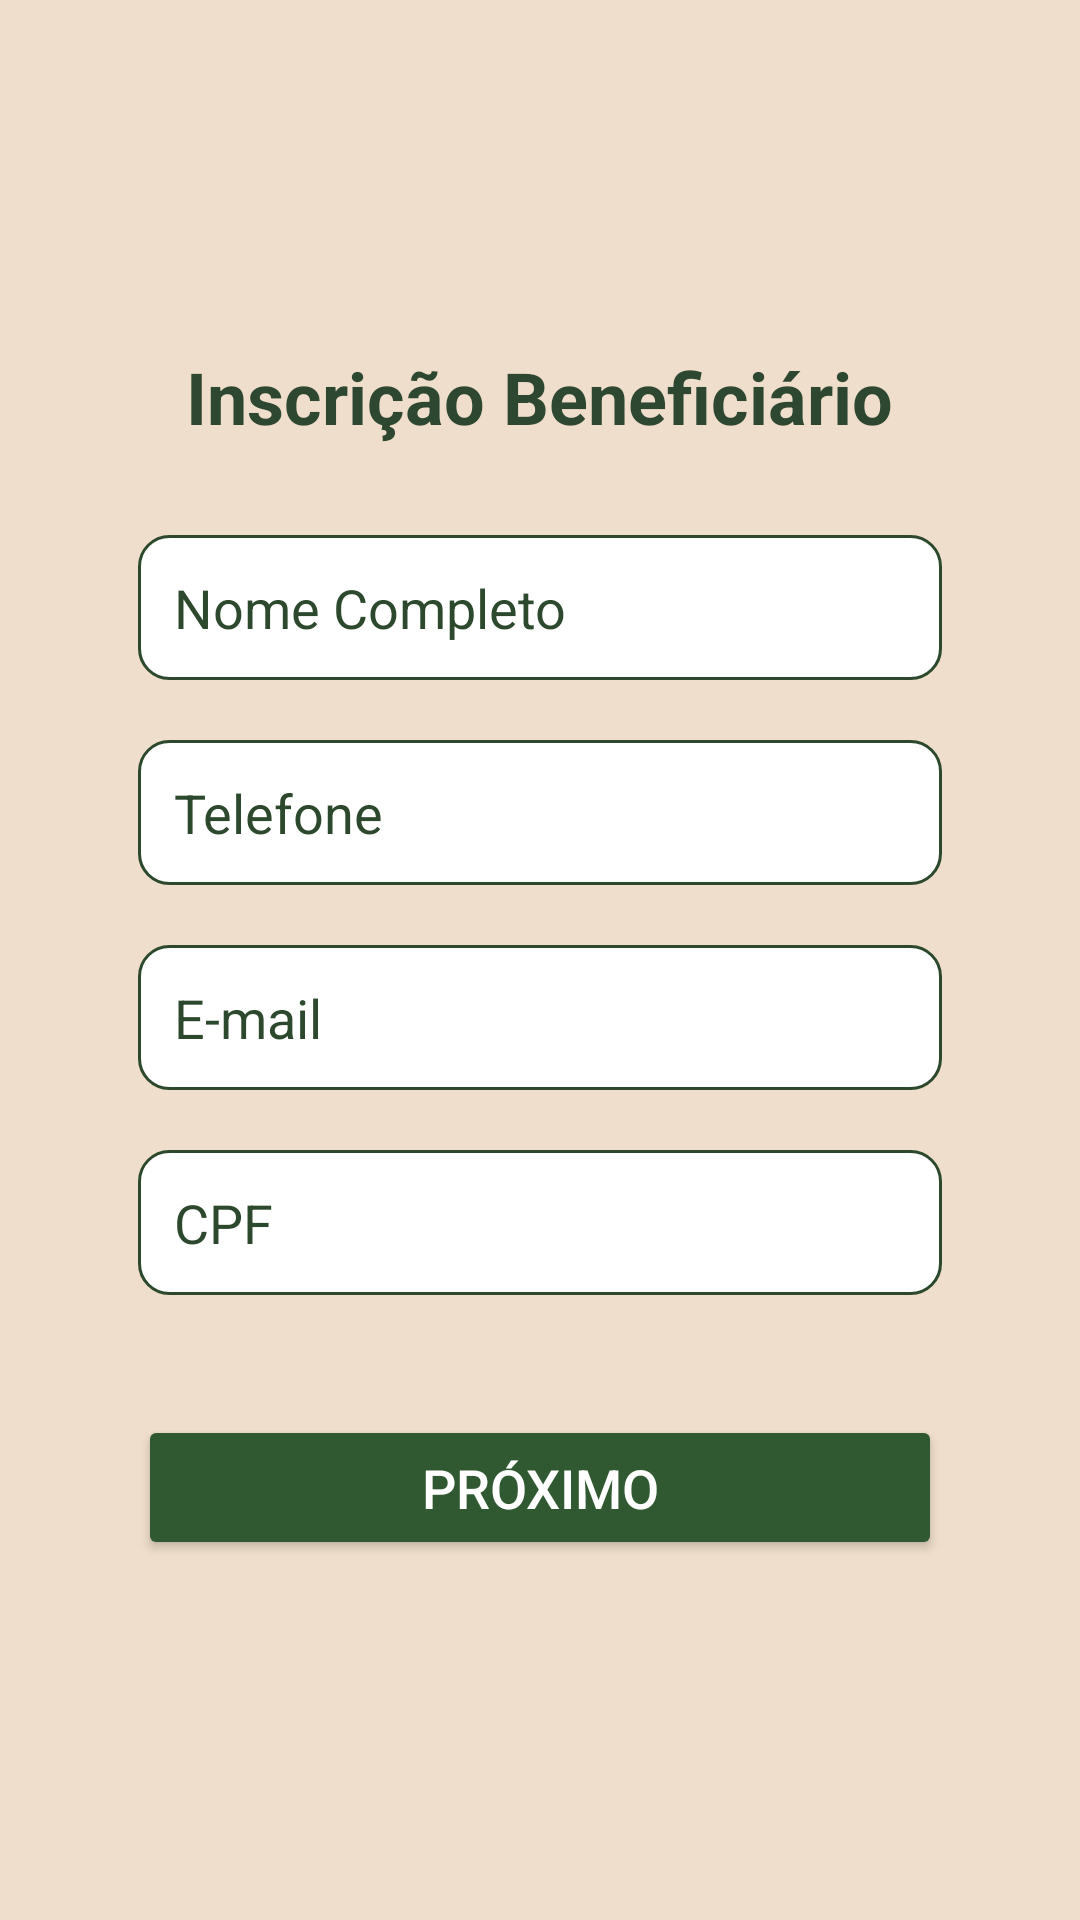

Layout XML and referenced resources for this Android screen:
<!-- AndroidManifest.xml: application theme Theme.TCCHortela -->
<!-- res/layout/inscricaoben_main.xml -->
<?xml version="1.0" encoding="utf-8"?>
<androidx.constraintlayout.widget.ConstraintLayout xmlns:android="http://schemas.android.com/apk/res/android"
    android:layout_width="match_parent"
    android:layout_height="match_parent"
    xmlns:app="http://schemas.android.com/apk/res-auto">
    <RelativeLayout xmlns:android="http://schemas.android.com/apk/res/android"
        android:layout_width="match_parent"
        android:layout_height="match_parent"
        android:padding="16dp"
        android:background="#60D5B576">

        
        <ImageView
            android:id="@+id/btnClose"
            android:layout_width="40dp"
            android:layout_height="40dp"
            android:src="@drawable/ic_close"
            android:contentDescription="Fechar"
            android:padding="8dp"
            android:layout_alignParentStart="true"
            android:layout_alignParentTop="true"/>

        
        <TextView
            android:id="@+id/tvTitle"
            android:layout_width="wrap_content"
            android:layout_height="wrap_content"
            android:text="Inscrição Beneficiário"
            android:textSize="24sp"
            android:textColor="#2E4730"
            android:textStyle="bold"
            android:layout_marginTop="60dp"
            android:layout_centerHorizontal="true"
            android:layout_below="@id/btnClose"/>

        
        <EditText
            android:id="@+id/etNameben"
            android:layout_width="match_parent"
            android:layout_height="wrap_content"
            android:layout_marginStart="30dp"
            android:layout_marginEnd="30dp"
            android:background="@drawable/rounded_edittext"
            android:hint="Nome Completo"
            android:padding="12dp"
            android:textColor="#2D492D"
            android:textColorHint="#2D492D"
            android:textSize="18sp"
            android:layout_below="@id/tvTitle"
            android:layout_marginTop="30dp"/>

        
        <EditText
            android:id="@+id/etNumberBen"
            android:layout_width="match_parent"
            android:layout_height="wrap_content"
            android:layout_marginStart="30dp"
            android:layout_marginEnd="30dp"
            android:layout_marginTop="20dp"
            android:background="@drawable/rounded_edittext"
            android:hint="Telefone"
            android:inputType="phone"
            android:padding="12dp"
            android:textColor="#2D492D"
            android:textColorHint="#2D492D"
            android:textSize="18sp"
            android:layout_below="@id/etNameben"/>

        
        <EditText
            android:id="@+id/etEmailBen"
            android:layout_width="match_parent"
            android:layout_height="wrap_content"
            android:layout_marginStart="30dp"
            android:layout_marginEnd="30dp"
            android:layout_marginTop="20dp"
            android:background="@drawable/rounded_edittext"
            android:hint="E-mail"
            android:inputType="textEmailAddress"
            android:padding="12dp"
            android:textColor="#2D492D"
            android:textColorHint="#2D492D"
            android:textSize="18sp"
            android:layout_below="@id/etNumberBen"/>

        
        <EditText
            android:id="@+id/etCpf"
            android:layout_width="match_parent"
            android:layout_height="wrap_content"
            android:layout_marginStart="30dp"
            android:layout_marginEnd="30dp"
            android:layout_marginTop="20dp"
            android:background="@drawable/rounded_edittext"
            android:hint="CPF"
            android:padding="12dp"
            android:textColor="#2D492D"
            android:textColorHint="#2D492D"
            android:textSize="18sp"
            android:inputType="number"
            android:layout_below="@id/etEmailBen"/>

        
        <Button
            android:id="@+id/btnNext"
            android:layout_width="match_parent"
            android:layout_height="wrap_content"
            android:layout_marginStart="30dp"
            android:layout_marginEnd="30dp"
            android:layout_marginTop="40dp"
            android:backgroundTint="#305932"
            android:padding="12dp"
            android:text="Próximo"
            android:textColor="#FFFFFF"
            android:textSize="18sp"
            app:cornerRadius="10dp"
            app:iconPadding="10dp"
            android:layout_below="@id/etCpf"/>


    </RelativeLayout>

</androidx.constraintlayout.widget.ConstraintLayout>
<!-- resources referenced by this layout -->
<resources>
  <!-- drawable rounded_edittext (drawable) -->
  <shape xmlns:android="http://schemas.android.com/apk/res/android">
      <solid android:color="#FFFFFF"/>
      <stroke android:width="1dp" android:color="#2D492D"/>
      <corners android:radius="10dp"/>
      <padding android:left="10dp" android:top="10dp" android:right="10dp" android:bottom="10dp"/>
  </shape>
  <style name="Theme.TCCHortela" parent="Base.Theme.TCCHortela" />
  <style name="Base.Theme.TCCHortela" parent="Theme.Material3.DayNight.NoActionBar">
          
          
      </style>
</resources>
